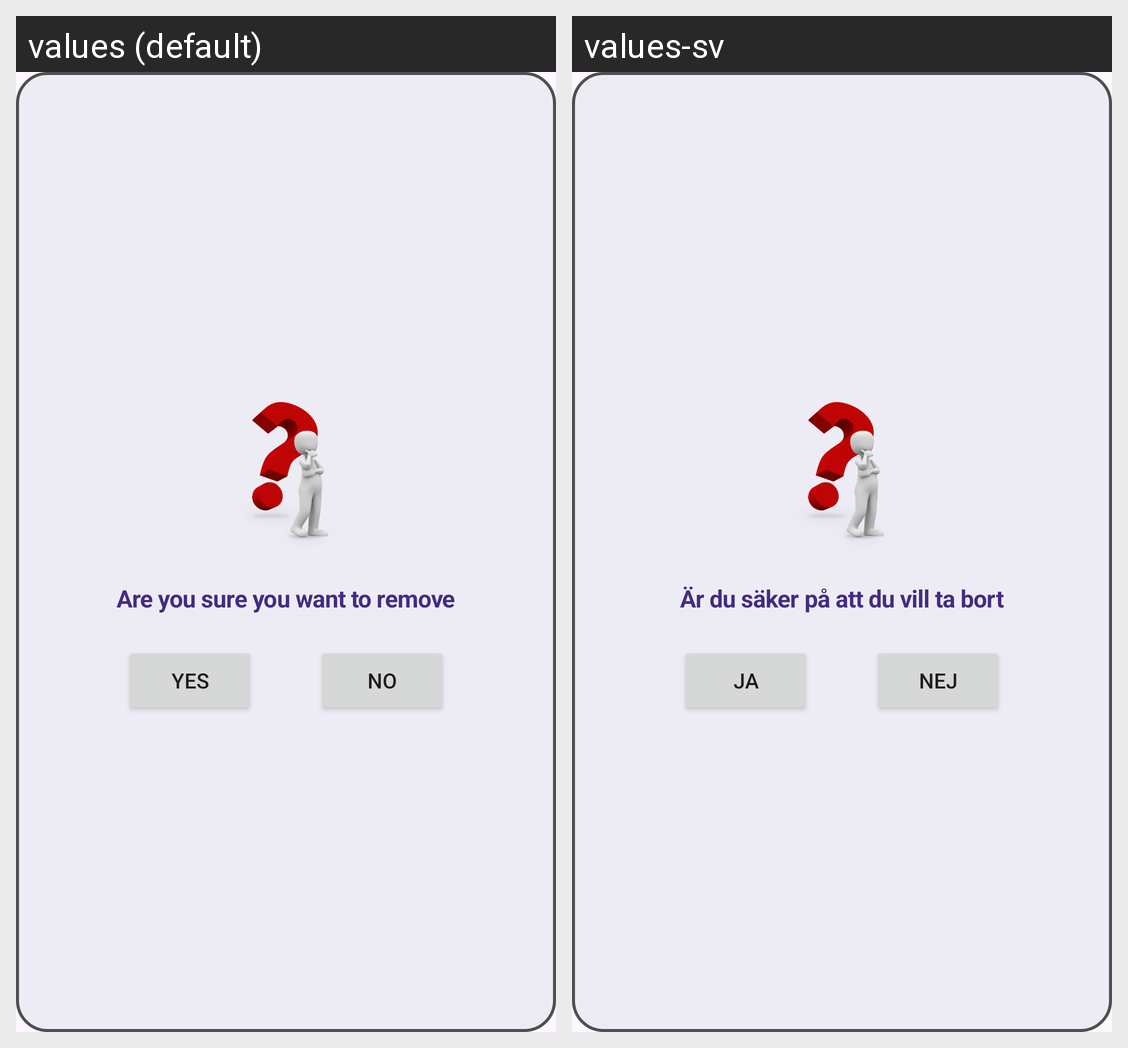

The Android screen above is rendered under two locales of the same app. Produce the string resources it draws, with the default and per-locale values.
Android screen res/layout/activity_caregiver_delete_confirmation.xml rendered under 2 locales, left to right: values (default), values-sv. Device: Nexus 5 (rendered at 1080×1920; each locale shown at half size, 540×960, under a caption strip naming it); theme Theme.ElderCare.
Strings drawn on this screen, with the default value and each locale's value (text and hints the layout hard-codes, and strings that could not be matched under every locale, appear in the picture but are not listed):

are_you_sure_you_want_delete
  values: Are you sure you want to remove
  values-sv: Är du säker på att du vill ta bort

yes_confirmation
  values: Yes
  values-sv: Ja

no_confirmation
  values: No
  values-sv: Nej
